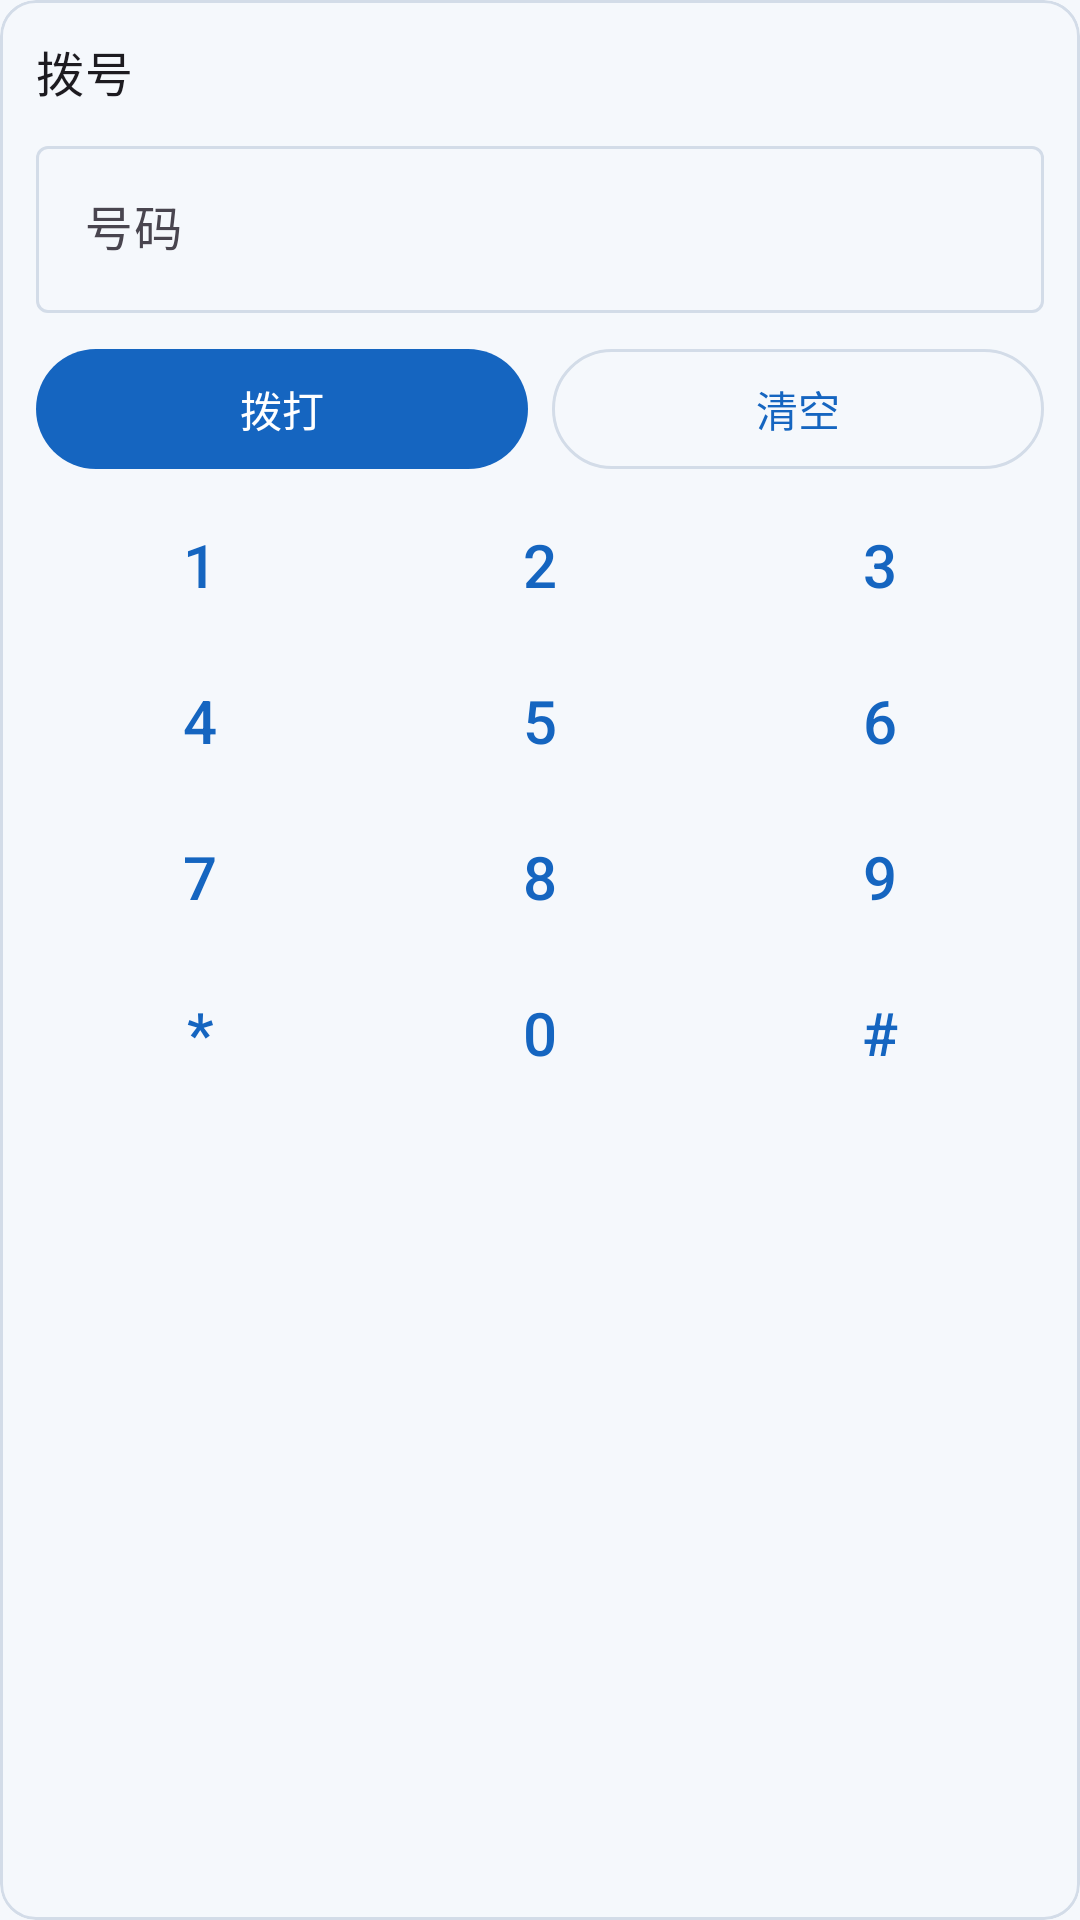

Produce the Android XML layout that renders to this screen, including the resource entries it uses.
<!-- AndroidManifest.xml: application theme Theme.BluetoothPhoneService -->
<!-- res/layout/view_dialer.xml -->
<?xml version="1.0" encoding="utf-8"?>
<com.google.android.material.card.MaterialCardView xmlns:android="http://schemas.android.com/apk/res/android"
    xmlns:app="http://schemas.android.com/apk/res-auto"
    style="@style/Widget.BluetoothPhone.Card"
    android:layout_width="match_parent"
    android:layout_height="wrap_content">

    <LinearLayout
        android:layout_width="match_parent"
        android:layout_height="wrap_content"
        android:orientation="vertical"
        android:padding="12dp">

        <TextView
            android:layout_width="wrap_content"
            android:layout_height="wrap_content"
            android:text="拨号"
            android:textAppearance="?attr/textAppearanceTitleMedium" />

        <com.google.android.material.textfield.TextInputLayout
            style="@style/Widget.Material3.TextInputLayout.OutlinedBox"
            android:layout_width="match_parent"
            android:layout_height="wrap_content"
            android:layout_marginTop="8dp"
            android:hint="号码">

            <com.google.android.material.textfield.TextInputEditText
                android:id="@+id/etNumber"
                android:layout_width="match_parent"
                android:layout_height="wrap_content"
                android:inputType="phone"
                android:maxLines="1" />

        </com.google.android.material.textfield.TextInputLayout>

        <LinearLayout
            android:layout_width="match_parent"
            android:layout_height="wrap_content"
            android:layout_marginTop="8dp"
            android:orientation="horizontal">

            <com.google.android.material.button.MaterialButton
                android:id="@+id/btnDialOrAdd"
                android:layout_width="0dp"
                android:layout_height="wrap_content"
                android:layout_weight="1"
                android:text="拨打" />

            <com.google.android.material.button.MaterialButton
                android:id="@+id/btnClearNumber"
                style="@style/Widget.Material3.Button.OutlinedButton"
                android:layout_width="0dp"
                android:layout_height="wrap_content"
                android:layout_marginStart="8dp"
                android:layout_weight="1"
                android:text="清空" />

        </LinearLayout>

        <include
            android:id="@+id/keypad"
            layout="@layout/view_keypad"
            android:layout_width="match_parent"
            android:layout_height="wrap_content"
            android:layout_marginTop="4dp" />

    </LinearLayout>

</com.google.android.material.card.MaterialCardView>
<!-- res/layout/view_keypad.xml (included above) -->
<?xml version="1.0" encoding="utf-8"?>
<LinearLayout xmlns:android="http://schemas.android.com/apk/res/android"
    android:layout_width="match_parent"
    android:layout_height="wrap_content"
    android:orientation="vertical">

    <LinearLayout
        android:layout_width="match_parent"
        android:layout_height="wrap_content"
        android:orientation="horizontal">

        <com.google.android.material.button.MaterialButton
            android:id="@+id/key1"
            style="@style/Widget.Material3.Button.TextButton"
            android:layout_width="0dp"
            android:layout_height="48dp"
            android:layout_weight="1"
            android:minWidth="0dp"
            android:text="1"
            android:textSize="20sp" />

        <com.google.android.material.button.MaterialButton
            android:id="@+id/key2"
            style="@style/Widget.Material3.Button.TextButton"
            android:layout_width="0dp"
            android:layout_height="48dp"
            android:layout_marginStart="4dp"
            android:layout_weight="1"
            android:minWidth="0dp"
            android:text="2"
            android:textSize="20sp" />

        <com.google.android.material.button.MaterialButton
            android:id="@+id/key3"
            style="@style/Widget.Material3.Button.TextButton"
            android:layout_width="0dp"
            android:layout_height="48dp"
            android:layout_marginStart="4dp"
            android:layout_weight="1"
            android:minWidth="0dp"
            android:text="3"
            android:textSize="20sp" />

    </LinearLayout>

    <LinearLayout
        android:layout_width="match_parent"
        android:layout_height="wrap_content"
        android:layout_marginTop="4dp"
        android:orientation="horizontal">

        <com.google.android.material.button.MaterialButton
            android:id="@+id/key4"
            style="@style/Widget.Material3.Button.TextButton"
            android:layout_width="0dp"
            android:layout_height="48dp"
            android:layout_weight="1"
            android:minWidth="0dp"
            android:text="4"
            android:textSize="20sp" />

        <com.google.android.material.button.MaterialButton
            android:id="@+id/key5"
            style="@style/Widget.Material3.Button.TextButton"
            android:layout_width="0dp"
            android:layout_height="48dp"
            android:layout_marginStart="4dp"
            android:layout_weight="1"
            android:minWidth="0dp"
            android:text="5"
            android:textSize="20sp" />

        <com.google.android.material.button.MaterialButton
            android:id="@+id/key6"
            style="@style/Widget.Material3.Button.TextButton"
            android:layout_width="0dp"
            android:layout_height="48dp"
            android:layout_marginStart="4dp"
            android:layout_weight="1"
            android:minWidth="0dp"
            android:text="6"
            android:textSize="20sp" />

    </LinearLayout>

    <LinearLayout
        android:layout_width="match_parent"
        android:layout_height="wrap_content"
        android:layout_marginTop="4dp"
        android:orientation="horizontal">

        <com.google.android.material.button.MaterialButton
            android:id="@+id/key7"
            style="@style/Widget.Material3.Button.TextButton"
            android:layout_width="0dp"
            android:layout_height="48dp"
            android:layout_weight="1"
            android:minWidth="0dp"
            android:text="7"
            android:textSize="20sp" />

        <com.google.android.material.button.MaterialButton
            android:id="@+id/key8"
            style="@style/Widget.Material3.Button.TextButton"
            android:layout_width="0dp"
            android:layout_height="48dp"
            android:layout_marginStart="4dp"
            android:layout_weight="1"
            android:minWidth="0dp"
            android:text="8"
            android:textSize="20sp" />

        <com.google.android.material.button.MaterialButton
            android:id="@+id/key9"
            style="@style/Widget.Material3.Button.TextButton"
            android:layout_width="0dp"
            android:layout_height="48dp"
            android:layout_marginStart="4dp"
            android:layout_weight="1"
            android:minWidth="0dp"
            android:text="9"
            android:textSize="20sp" />

    </LinearLayout>

    <LinearLayout
        android:layout_width="match_parent"
        android:layout_height="wrap_content"
        android:layout_marginTop="4dp"
        android:orientation="horizontal">

        <com.google.android.material.button.MaterialButton
            android:id="@+id/keyStar"
            style="@style/Widget.Material3.Button.TextButton"
            android:layout_width="0dp"
            android:layout_height="48dp"
            android:layout_weight="1"
            android:minWidth="0dp"
            android:text="*"
            android:textSize="20sp" />

        <com.google.android.material.button.MaterialButton
            android:id="@+id/key0"
            style="@style/Widget.Material3.Button.TextButton"
            android:layout_width="0dp"
            android:layout_height="48dp"
            android:layout_marginStart="4dp"
            android:layout_weight="1"
            android:minWidth="0dp"
            android:text="0"
            android:textSize="20sp" />

        <com.google.android.material.button.MaterialButton
            android:id="@+id/keyHash"
            style="@style/Widget.Material3.Button.TextButton"
            android:layout_width="0dp"
            android:layout_height="48dp"
            android:layout_marginStart="4dp"
            android:layout_weight="1"
            android:minWidth="0dp"
            android:text="#"
            android:textSize="20sp" />

    </LinearLayout>

</LinearLayout>
<!-- resources referenced by this layout -->
<resources>
  <style name="Widget.BluetoothPhone.Card" parent="Widget.Material3.CardView.Outlined">
          <item name="cardCornerRadius">12dp</item>
          <item name="cardElevation">0dp</item>
          <item name="cardBackgroundColor">?attr/colorSurface</item>
          <item name="strokeColor">@color/app_outline</item>
      </style>
  <style name="Theme.BluetoothPhoneService" parent="Theme.Material3.Light.NoActionBar">
          <item name="colorPrimary">@color/brand_primary</item>
          <item name="colorOnPrimary">@color/brand_on_primary</item>
          <item name="colorPrimaryContainer">@color/brand_primary_container</item>
          <item name="colorOnPrimaryContainer">@color/brand_on_primary_container</item>
          <item name="android:colorBackground">@color/app_surface</item>
          <item name="colorSurface">@color/app_surface</item>
          <item name="colorSurfaceVariant">@color/app_surface_variant</item>
          <item name="colorOutline">@color/app_outline</item>
          <item name="android:statusBarColor">@color/app_surface</item>
          <item name="android:windowLightStatusBar">true</item>
      </style>
  <color name="app_outline">#D3DCE8</color>
  <color name="brand_primary">#1565C0</color>
  <color name="brand_on_primary">#FFFFFF</color>
  <color name="brand_primary_container">#D6E4FF</color>
  <color name="brand_on_primary_container">#0B2A4A</color>
  <color name="app_surface">#F5F8FC</color>
  <color name="app_surface_variant">#E8EEF6</color>
</resources>
